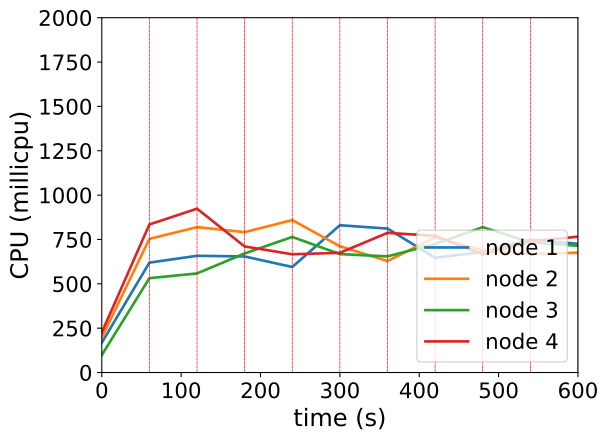

The table this chart was drawn from, first rows:
timestamp, ppgcc-m02_pod_amount, ppgcc-m02_memory, ppgcc-m02_cpu, ppgcc-m03_pod_amount, ppgcc-m03_memory, ppgcc-m03_cpu, ppgcc-m04_pod_amount, ppgcc-m04_memory, ppgcc-m04_cpu, ppgcc-m05_pod_amount, ppgcc-m05_memory, ppgcc-m05_cpu
0, 5, 1088816, 168250334, 5, 1053940, 196617988, 5, 1078668, 98648457, 5, 1136740, 225624419
60, 5, 1096076, 619508335, 5, 1061596, 753425596, 5, 1089492, 531847156, 5, 1140040, 834592483
120, 4, 1081852, 657905428, 3, 1057108, 819546948, 5, 1110480, 558571731, 4, 1133968, 923540083
180, 3, 1070632, 654229410, 6, 1071100, 791194787, 5, 1115760, 671217356, 6, 1146508, 710510046
240, 5, 1109428, 594767038, 5, 1063576, 859203835, 5, 1091208, 764279592, 5, 1134100, 666492799
300, 5, 1105420, 830215735, 4, 1045096, 711842352, 4, 1080912, 667494875, 7, 1157728, 674791654
360, 3, 1094860, 811439333, 6, 1069120, 628385030, 6, 1103484, 654626425, 5, 1140040, 787134703
420, 3, 1079948, 646795535, 5, 1066744, 761548712, 6, 1102296, 724460895, 6, 1152052, 770588738
480, 4, 1100936, 679611216, 5, 1078624, 688402370, 6, 1112064, 819479975, 5, 1137152, 666344544
540, 4, 1103444, 749124341, 6, 1079164, 667552727, 4, 1083948, 733066370, 6, 1149032, 739108664
600, 4, 1094072, 725316657, 5, 1081540, 675423274, 6, 1103616, 714277502, 5, 1162232, 765964028
